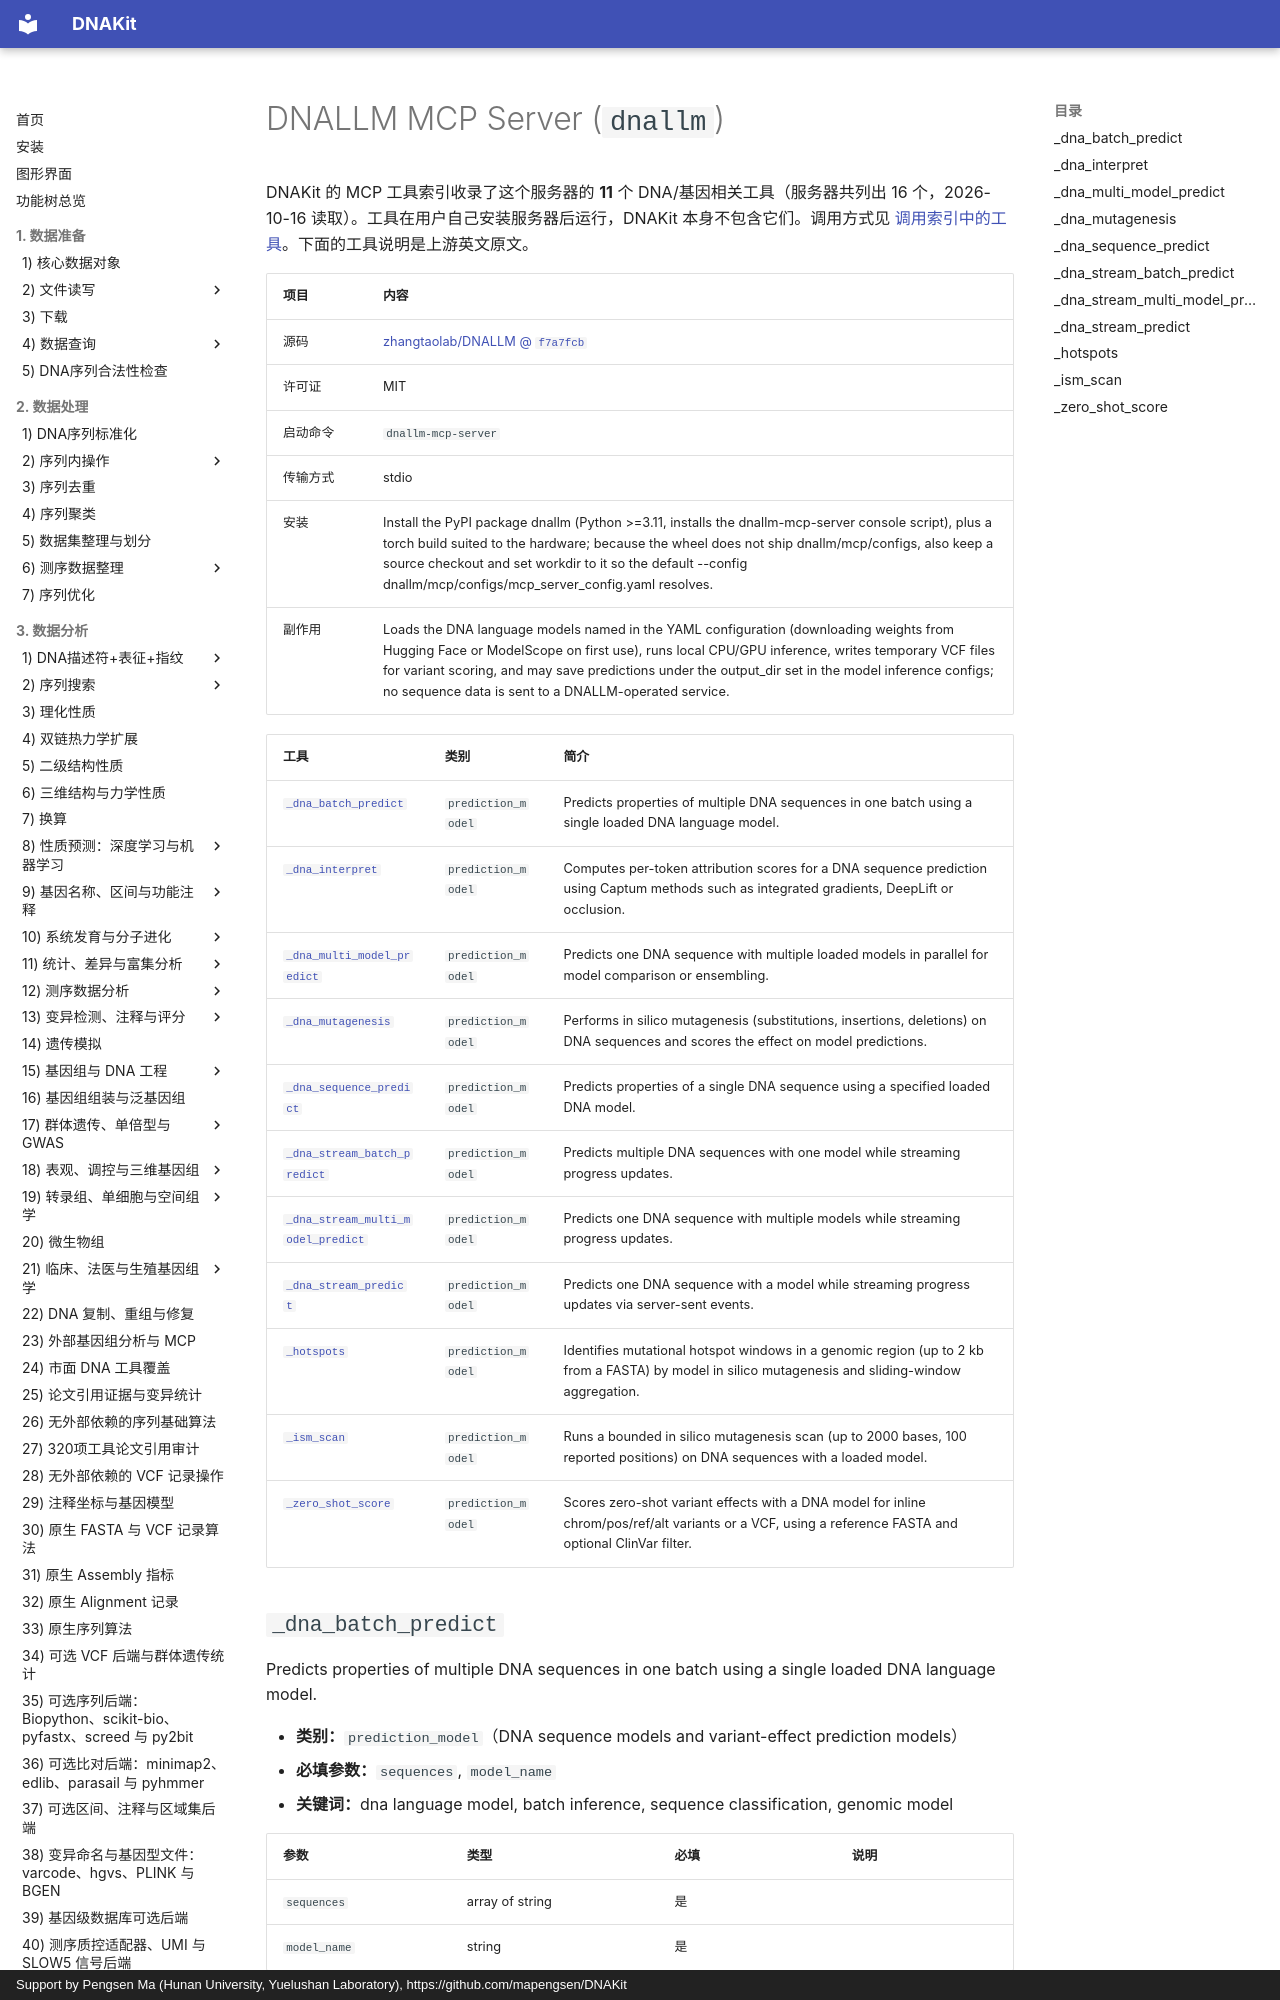

repository: mapengsen/DNAKit · page: llm_tools/mcp_tools/dnallm/index.html · generator: mkdocs · copyright: Support by Pengsen Ma (Hunan University, Yuelushan Laboratory), https://github.com/mapengsen/DNAKit

# DNALLM MCP Server (`dnallm`)

DNAKit 的 MCP 工具索引收录了这个服务器的 **11** 个 DNA/基因相关工具（服务器共列出 16 个，2026-10-16 读取）。工具在用户自己安装服务器后运行，DNAKit 本身不包含它们。调用方式见 [调用索引中的工具](../../api/features/111_mcp_tool_index.md#4-calling-a-tool-that-was-found)。下面的工具说明是上游英文原文。

| 项目 | 内容 |
| --- | --- |
| 源码 | [zhangtaolab/DNALLM @ `f7a7fcb`](https://github.com/zhangtaolab/DNALLM/tree/f7a7fcb914f94a2d82c2af96be0e648eab4a719f) |
| 许可证 | MIT |
| 启动命令 | `dnallm-mcp-server` |
| 传输方式 | stdio |
| 安装 | Install the PyPI package dnallm (Python &gt;=3.11, installs the dnallm-mcp-server console script), plus a torch build suited to the hardware; because the wheel does not ship dnallm/mcp/configs, also keep a source checkout and set workdir to it so the default --config dnallm/mcp/configs/mcp_server_config.yaml resolves. |
| 副作用 | Loads the DNA language models named in the YAML configuration (downloading weights from Hugging Face or ModelScope on first use), runs local CPU/GPU inference, writes temporary VCF files for variant scoring, and may save predictions under the output_dir set in the model inference configs; no sequence data is sent to a DNALLM-operated service. |

| 工具 | 类别 | 简介 |
| --- | --- | --- |
| [`_dna_batch_predict`](#_dna_batch_predict) | `prediction_model` | Predicts properties of multiple DNA sequences in one batch using a single loaded DNA language model. |
| [`_dna_interpret`](#_dna_interpret) | `prediction_model` | Computes per-token attribution scores for a DNA sequence prediction using Captum methods such as integrated gradients, DeepLift or occlusion. |
| [`_dna_multi_model_predict`](#_dna_multi_model_predict) | `prediction_model` | Predicts one DNA sequence with multiple loaded models in parallel for model comparison or ensembling. |
| [`_dna_mutagenesis`](#_dna_mutagenesis) | `prediction_model` | Performs in silico mutagenesis (substitutions, insertions, deletions) on DNA sequences and scores the effect on model predictions. |
| [`_dna_sequence_predict`](#_dna_sequence_predict) | `prediction_model` | Predicts properties of a single DNA sequence using a specified loaded DNA model. |
| [`_dna_stream_batch_predict`](#_dna_stream_batch_predict) | `prediction_model` | Predicts multiple DNA sequences with one model while streaming progress updates. |
| [`_dna_stream_multi_model_predict`](#_dna_stream_multi_model_predict) | `prediction_model` | Predicts one DNA sequence with multiple models while streaming progress updates. |
| [`_dna_stream_predict`](#_dna_stream_predict) | `prediction_model` | Predicts one DNA sequence with a model while streaming progress updates via server-sent events. |
| [`_hotspots`](#_hotspots) | `prediction_model` | Identifies mutational hotspot windows in a genomic region (up to 2 kb from a FASTA) by model in silico mutagenesis and sliding-window aggregation. |
| [`_ism_scan`](#_ism_scan) | `prediction_model` | Runs a bounded in silico mutagenesis scan (up to 2000 bases, 100 reported positions) on DNA sequences with a loaded model. |
| [`_zero_shot_score`](#_zero_shot_score) | `prediction_model` | Scores zero-shot variant effects with a DNA model for inline chrom/pos/ref/alt variants or a VCF, using a reference FASTA and optional ClinVar filter. |
